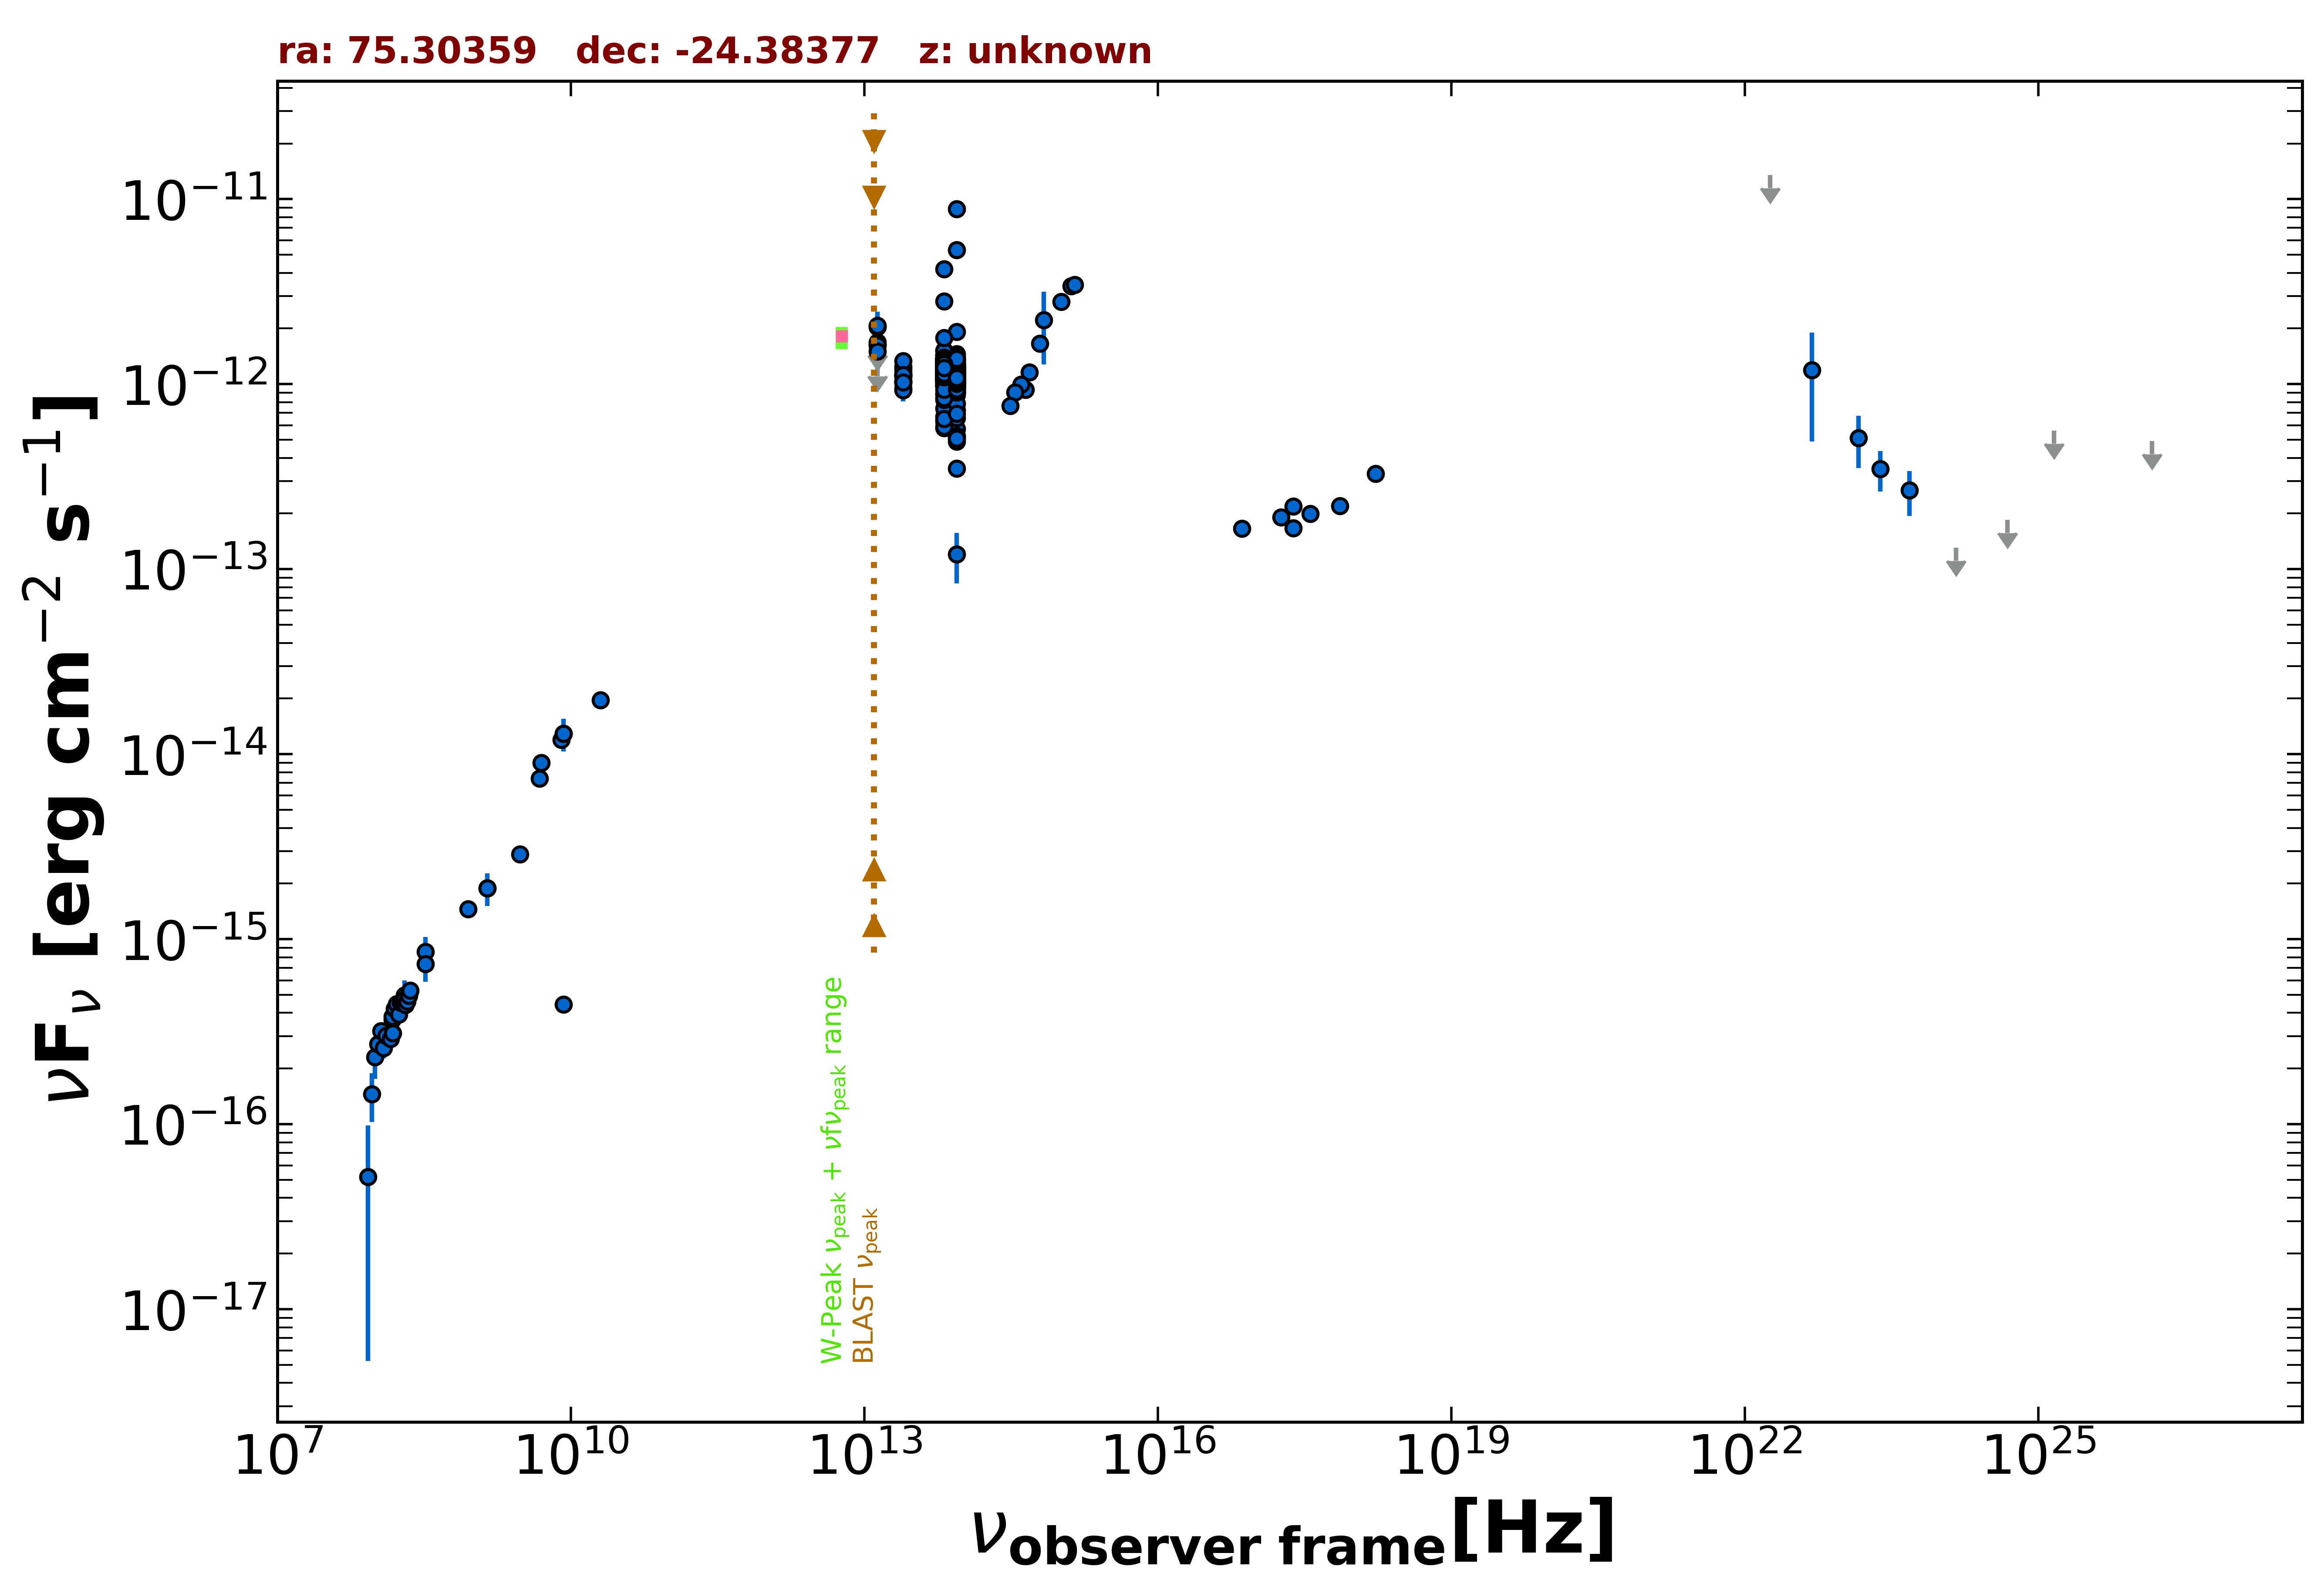

The data file committed next to this chart (first rows):
freq., flux, err_flux, MJD_start, MJD_end, flag, catalog, reference
1.400e+09, 1.891e-15, 5.750e-17, 55000, 55000, , NVSS, Condon et al. 1998  AJ  115  1693
8.870e+08, 1.456e-15, 1.075e-16, 55000, 55000, , RACS, Hale et al. 2021  PASA  38  e058
3.000e+09, 2.880e-15, 2.450e-17, 55000, 55000, , VLASSQL, Gordon et al. 2021  ApJS  255  30
2.418e+17, 2.188e-13, 4.800e-15, 55000, 55000, , 4XMM-DR13, Webb et al. 2020  A&A  641  A136
7.253e+16, 1.660e-13, 4.150e-15, 55000, 55000, , 4XMM-DR13, Webb et al. 2020  A&A  641  A136
1.813e+17, 1.911e-13, 4.050e-15, 55000, 55000, , 4XMM-DR13, Webb et al. 2020  A&A  641  A136
3.627e+17, 1.994e-13, 4.250e-15, 55000, 55000, , 4XMM-DR13, Webb et al. 2020  A&A  641  A136
7.253e+17, 2.203e-13, 7.000e-15, 55000, 55000, , 4XMM-DR13, Webb et al. 2020  A&A  641  A136
1.692e+18, 3.277e-13, 1.695e-14, 55000, 55000, , 4XMM-DR13, Webb et al. 2020  A&A  641  A136
2.418e+17, 1.664e-13, 9.050e-15, 55000, 55000, , BMW, Panzera et al. 2003  A&A  399  351
1.500e+08, 3.678e-16, 3.690e-17, 55000, 55000, , TGSS150, Intema et al. 2017  A&A  598  A781
5.000e+09, 9.000e-15, 4.500e-16, 55000, 55000, , AT20G, Murphy et al. 2010  MNRAS  402  2403
8.000e+09, 1.200e-14, 6.400e-16, 55000, 55000, , AT20G, Murphy et al. 2010  MNRAS  402  2403
2.000e+10, 1.960e-14, 1.200e-15, 55000, 55000, , AT20G, Murphy et al. 2010  MNRAS  402  2403
8.400e+09, 4.452e-16, 0.000e+00, 55000, 55000, , CRATES, Healey et al. 2007  ApJS  171  61
8.400e+09, 1.293e-14, 0.000e+00, 55000, 55000, , CRATES, Healey et al. 2007  ApJS  171  61
4.800e+09, 7.392e-15, 6.240e-16, 55000, 55000, , PMN, Griffith et al. 1993-1996  VizieR  VIII/…
8.817e+13, 1.073e-12, 3.500e-15, 55000, 55000, , UNWISE, Schlafly et al. 2019  ApJS  240  30
6.517e+13, 1.162e-12, 5.000e-15, 55000, 55000, , UNWISE, Schlafly et al. 2019  ApJS  240  30
8.817e+13, 1.073e-12, 2.400e-14, 55000, 55000, , WISE, Wright et al. 2010  AJ  140  1868
6.517e+13, 1.234e-12, 2.600e-14, 55000, 55000, , WISE, Wright et al. 2010  AJ  140  1868
2.498e+13, 1.100e-12, 4.350e-14, 55000, 55000, , WISE, Wright et al. 2010  AJ  140  1868
1.363e+13, 1.397e-12, 1.420e-13, 55000, 55000, , WISE, Wright et al. 2010  AJ  140  1868
8.817e+13, 1.057e-12, 3.800e-14, 56715, 56715, , NEOWISE, Mainzer et al. 2014  ApJ  792  30
6.517e+13, 1.140e-12, 5.350e-14, 56715, 56715, , NEOWISE, Mainzer et al. 2014  ApJ  792  30
8.817e+13, 1.072e-12, 3.750e-14, 56715, 56715, , NEOWISE, Mainzer et al. 2014  ApJ  792  30
6.517e+13, 1.174e-12, 4.550e-14, 56715, 56715, , NEOWISE, Mainzer et al. 2014  ApJ  792  30
8.817e+13, 1.153e-12, 3.600e-14, 56715, 56715, , NEOWISE, Mainzer et al. 2014  ApJ  792  30
6.517e+13, 1.083e-12, 5.450e-14, 56715, 56715, , NEOWISE, Mainzer et al. 2014  ApJ  792  30
8.817e+13, 1.010e-12, 3.615e-14, 57073, 57073, , NEOWISE, Mainzer et al. 2014  ApJ  792  30
6.517e+13, 1.249e-12, 4.850e-14, 57073, 57073, , NEOWISE, Mainzer et al. 2014  ApJ  792  30
8.817e+13, 1.026e-12, 4.365e-14, 57074, 57074, , NEOWISE, Mainzer et al. 2014  ApJ  792  30
6.517e+13, 1.182e-12, 4.350e-14, 57074, 57074, , NEOWISE, Mainzer et al. 2014  ApJ  792  30
8.817e+13, 1.179e-12, 4.250e-14, 57074, 57074, , NEOWISE, Mainzer et al. 2014  ApJ  792  30
6.517e+13, 1.249e-12, 5.150e-14, 57074, 57074, , NEOWISE, Mainzer et al. 2014  ApJ  792  30
8.817e+13, 1.112e-12, 3.750e-14, 57073, 57073, , NEOWISE, Mainzer et al. 2014  ApJ  792  30
6.517e+13, 1.202e-12, 4.750e-14, 57073, 57073, , NEOWISE, Mainzer et al. 2014  ApJ  792  30
8.817e+13, 1.041e-12, 3.550e-14, 57074, 57074, , NEOWISE, Mainzer et al. 2014  ApJ  792  30
6.517e+13, 1.158e-12, 5.550e-14, 57074, 57074, , NEOWISE, Mainzer et al. 2014  ApJ  792  30
8.817e+13, 1.154e-12, 3.950e-14, 57073, 57073, , NEOWISE, Mainzer et al. 2014  ApJ  792  30
6.517e+13, 1.103e-12, 4.800e-14, 57073, 57073, , NEOWISE, Mainzer et al. 2014  ApJ  792  30
8.817e+13, 1.130e-12, 3.600e-14, 57073, 57073, , NEOWISE, Mainzer et al. 2014  ApJ  792  30
6.517e+13, 1.216e-12, 5.050e-14, 57073, 57073, , NEOWISE, Mainzer et al. 2014  ApJ  792  30
8.817e+13, 1.066e-12, 3.850e-14, 57073, 57073, , NEOWISE, Mainzer et al. 2014  ApJ  792  30
6.517e+13, 1.165e-12, 4.950e-14, 57073, 57073, , NEOWISE, Mainzer et al. 2014  ApJ  792  30
8.817e+13, 1.106e-12, 3.550e-14, 57073, 57073, , NEOWISE, Mainzer et al. 2014  ApJ  792  30
6.517e+13, 1.236e-12, 4.550e-14, 57073, 57073, , NEOWISE, Mainzer et al. 2014  ApJ  792  30
8.817e+13, 1.128e-12, 4.050e-14, 57073, 57073, , NEOWISE, Mainzer et al. 2014  ApJ  792  30
6.517e+13, 1.149e-12, 5.850e-14, 57073, 57073, , NEOWISE, Mainzer et al. 2014  ApJ  792  30
8.817e+13, 1.077e-12, 3.950e-14, 57073, 57073, , NEOWISE, Mainzer et al. 2014  ApJ  792  30
6.517e+13, 1.127e-12, 4.450e-14, 57073, 57073, , NEOWISE, Mainzer et al. 2014  ApJ  792  30
8.817e+13, 5.322e-12, 1.030e-13, 57074, 57074, , NEOWISE, Mainzer et al. 2014  ApJ  792  30
6.517e+13, 1.179e-12, 4.550e-14, 57074, 57074, , NEOWISE, Mainzer et al. 2014  ApJ  792  30
8.817e+13, 1.093e-12, 3.950e-14, 57073, 57073, , NEOWISE, Mainzer et al. 2014  ApJ  792  30
6.517e+13, 1.179e-12, 5.550e-14, 57073, 57073, , NEOWISE, Mainzer et al. 2014  ApJ  792  30
8.817e+13, 1.148e-12, 4.000e-14, 57074, 57074, , NEOWISE, Mainzer et al. 2014  ApJ  792  30
6.517e+13, 1.132e-12, 4.400e-14, 57074, 57074, , NEOWISE, Mainzer et al. 2014  ApJ  792  30
8.817e+13, 1.002e-12, 3.715e-14, 57073, 57073, , NEOWISE, Mainzer et al. 2014  ApJ  792  30
6.517e+13, 1.171e-12, 4.850e-14, 57073, 57073, , NEOWISE, Mainzer et al. 2014  ApJ  792  30
8.817e+13, 1.084e-12, 6.000e-14, 57635, 57635, , NEOWISE, Mainzer et al. 2014  ApJ  792  30
... 754 more rows
